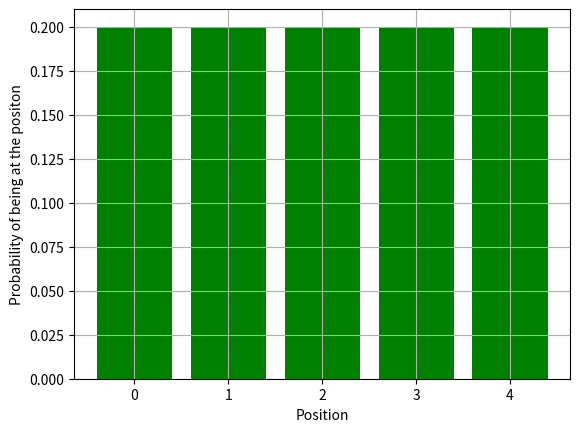
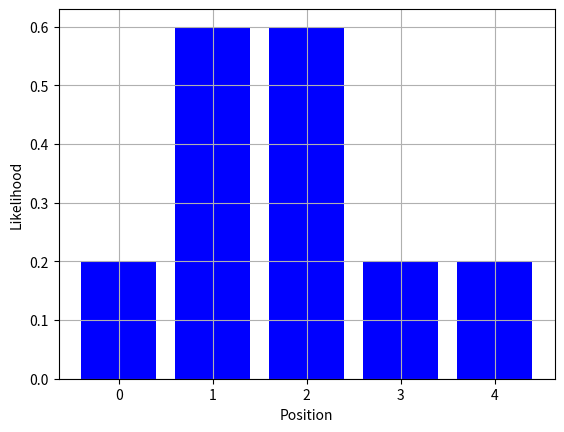
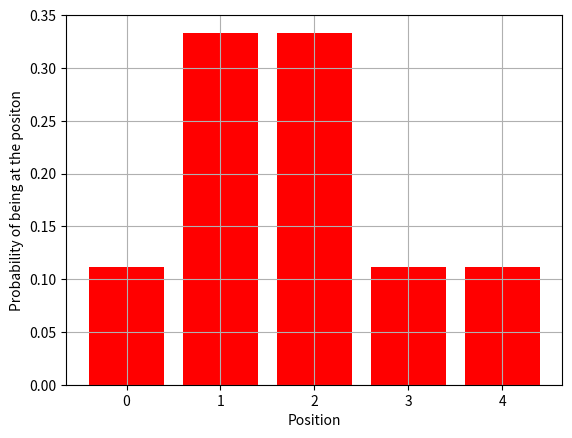
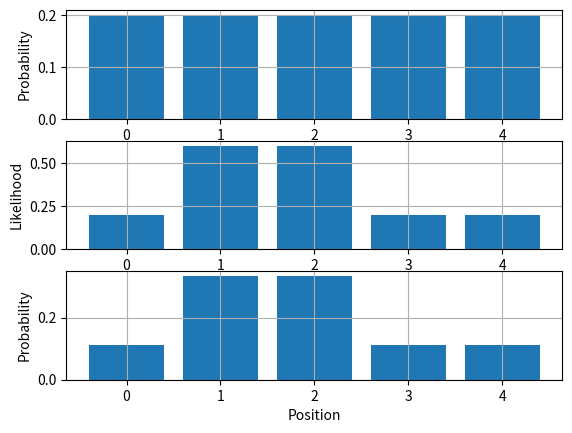

Source code (Python) for these figures, in order:
import numpy as np
from matplotlib import pyplot as plt

def sense(p, z, world, pHit, pMiss):
    q = np.zeros(np.size(p))
    for i in range(len(p)):
        hit = cmp(z, world[i])
        q[i] = (p[i] * (hit * pHit + (1 - hit) * pMiss))
    q = q / np.sum(q)
    return q

def p2plot():
    plt.figure('The Prior distribution')
    plt.xlabel('Position')
    plt.ylabel('Probability of being at the positon')
    plt.grid()
    plt.bar(range(len(p)), p, color='green')

    plt.figure('Observation model')
    plt.xlabel('Position')
    plt.ylabel('Likelihood')
    obs = np.zeros(np.size(world))
    for i in range(len(world)):
        hit = cmp(z, world[i])
        obs[i] = hit * pHit + (1 - hit) * pMiss
    plt.grid()
    plt.bar(range(len(obs)), obs, color='blue')

    plt.figure('The Posterior distribution')
    plt.xlabel('Position')
    plt.ylabel('Probability of being at the positon')
    plt.grid()
    plt.bar(range(len(q)), q, color='red')

    plt.figure('Plot all')
    plt.subplot(311)
    plt.ylabel('Probability')
    plt.grid()
    plt.bar(range(len(p)), p)
    plt.subplot(312)
    plt.ylabel('Likelihood')
    plt.grid()
    plt.bar(range(len(obs)), obs)
    plt.subplot(313)
    plt.ylabel('Probability')
    plt.xlabel('Position')
    plt.grid()
    plt.bar(range(len(q)), q)
    plt.show()

def cmp(str1,str2):
    if(str1==str2):
        return 1
    else:
        return 0

world = np.array(['green', 'red', 'red', 'green', 'green'])
p = np.array([0.2, 0.2, 0.2, 0.2, 0.2]) # Prior
z = 'red'                       # Observation
pHit = 0.6                      # Observation model
pMiss = 0.2
q = sense(p,z,world,pHit,pMiss)
print(q)
p2plot()
